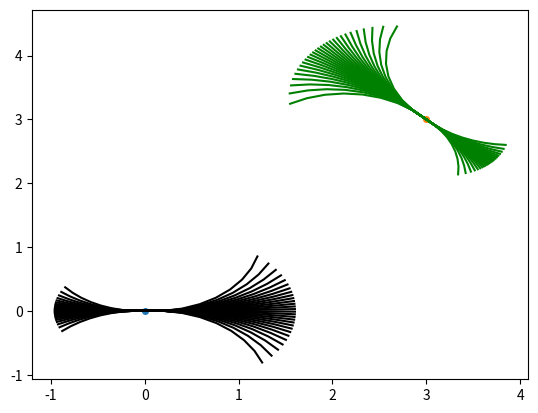

Write the Python code that produced this figure.
import numpy as np
from math import cos, sin, tan
import matplotlib.pyplot as plt

class motion():
	def __init__(self, x=0, y=0, theta=0, n=8, delt=0.1):
		self.x0 = x
		self.y0 = y
		self.theta0 = theta
		self.dt = delt 		# Simulation fixed time-step 
		self.num_steps = n  # Number of steps
		self.L = 2.2	# vehcile wheel-base length
		self.max_steer = 61		# maximium steering angle (radians)
		self.motion_primitives = []

	def generate_motion_patters(self):
		"""
		Function to pre-compute the set of motion pattersn from the initial state (0,0,0).
		Motion Patterns computed using linear interpolation.
		Based on Kinematic Bicycle model.
		"""

		# Motion primimtives for the forward direction.....................
		d_del = 0.08	
		dt = self.dt
		v = 2	# Assuming a constant longitudinal velocity
		delta = np.arange(-np.pi*self.max_steer/180, d_del + np.pi*self.max_steer/180, d_del)
		print("Number of motion patterns in forward directon: {}".format(len(delta)))
		for d in delta:
			x0 = self.x0
			y0 = self.y0
			theta0 = self.theta0
			p = np.array([x0, y0, theta0])
			
			for i in range(self.num_steps):
				x0 += v*cos(theta0)*dt
				y0 += v*sin(theta0)*dt
				theta0 += v*tan(d)*dt/self.L
				p = np.vstack((p,np.array([x0, y0, theta0])))

			# Adding the motion primitive array to the list
			self.motion_primitives.append(p)

		
		# Motion primitives for the backward direction ...................
		d_del = 0.1
		v = -1.2
		delta = np.arange(-np.pi*self.max_steer/180, d_del + np.pi*self.max_steer/180, d_del)
		print("Number of motion patterns for the backward direction: {}".format(len(delta)))
		for d in delta:
			x0 = self.x0
			y0 = self.y0
			theta0 = self.theta0
			p = np.array([x0, y0, theta0])

			for i in range(self.num_steps):
				x0 += v*cos(theta0)*dt
				y0 += v*sin(theta0)*dt
				theta0 += v*tan(d)*dt/self.L
				p=np.vstack((p, np.array([x0, y0, theta0])))
			# Adding the motion primitive array to the list
			self.motion_primitives.append(p)
		

	def rotate_pattern(self, st2):
		"""
		Function to translate and rotate the motion pattern by theta
		"""
		dx = st2[0] - self.x0
		dy = st2[1] - self.y0
		dtheta = st2[2] - self.theta0
		transformT = np.array([[cos(dtheta), -sin(dtheta), dx],[sin(dtheta), cos(dtheta), dy],[0,0,1]])
		n_p = []
		p0 = self.motion_primitives
		for i in range(len(p0)):
			p0_i = p0[i]
			xyp = np.hstack((p0_i[:,:2], np.ones(p0_i.shape[0]).reshape(-1,1))).T
			n_xyp = np.dot(transformT, xyp)
			n_theta = p0_i[:,-1]+dtheta
			p2 = np.hstack((n_xyp[:2, :].T, n_theta.reshape(-1,1)))
			n_p.append(p2)
		return n_p

	def get_motion_patterns(self, state):
		"""
		Function to transform the set of motion patterns to the current state parametrs.
		"""
		patterns = self.motion_primitives
		n_p=[]
		for i in range(len(patterns)):
			p=patterns[i]
			p[:,0] += state[0]
			p[:,1] += state[1]
			n_p.append(p)

		return n_p


	def plot_motion_patterns(self, patterns, st_0, cl = 'black'):
		"""
		Function to plot the motion patterns
		"""
		plt.scatter(st_0[0], st_0[1], s = 16)
		for i in range(len(patterns)):
			plt.plot(patterns[i][:,0], patterns[i][:,1], cl)


if __name__ == '__main__':
	mp = motion()
	mp.generate_motion_patters()
	motion_patterns = mp.motion_primitives
	mp.plot_motion_patterns(motion_patterns, [0,0,0])

	st2=[3,3, 3*np.pi/4]
	pattern2 = mp.rotate_pattern(st2)
	mp.plot_motion_patterns(pattern2, st2, 'green')
	plt.show()
